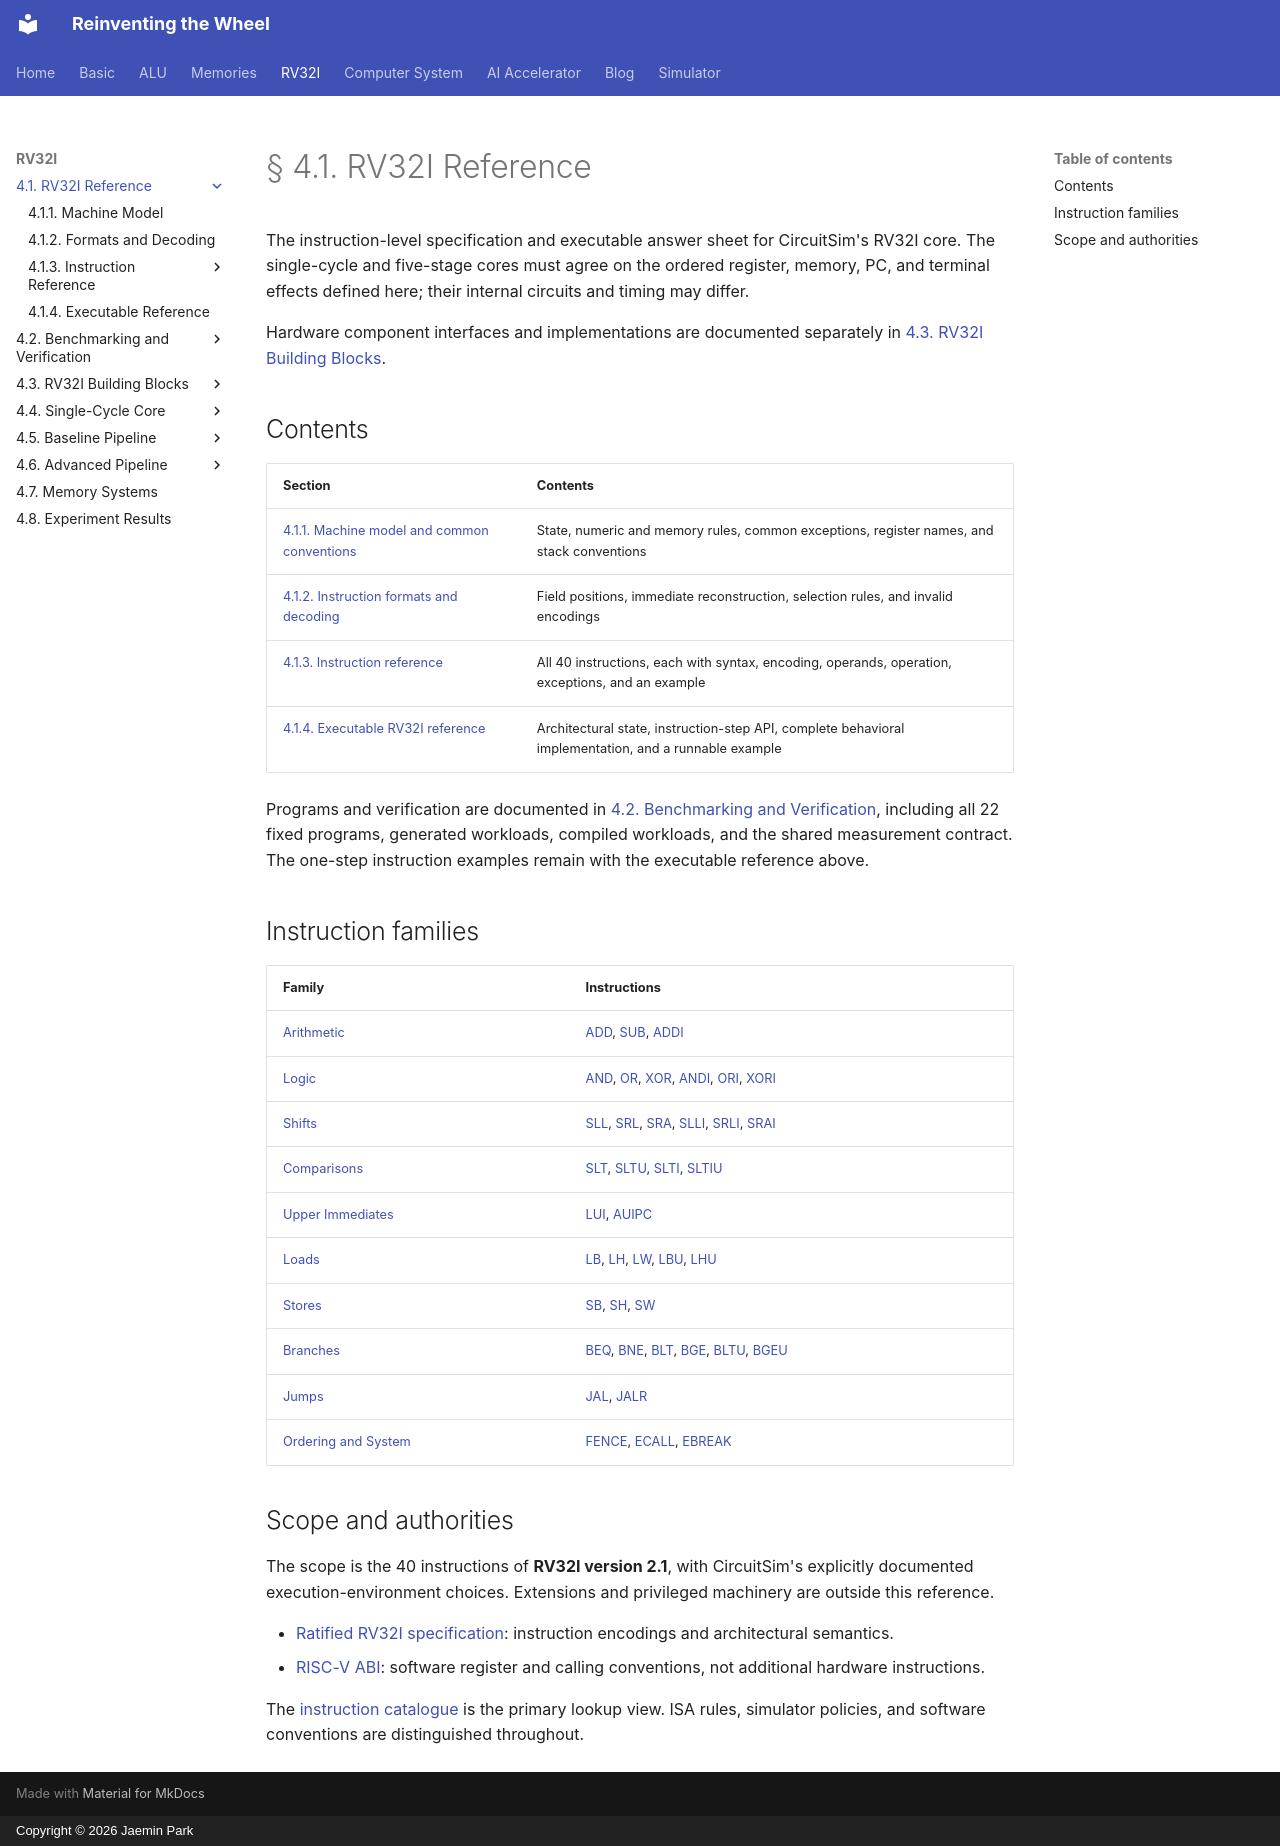

repository: arnold518/reinventing-the-wheel · page: rv32i/4.1/index.html · generator: mkdocs · copyright: Copyright © 2026 Jaemin Park

# § 4.1. RV32I Reference

The instruction-level specification and executable answer sheet for CircuitSim's RV32I core. The single-cycle and five-stage cores must agree on the ordered register, memory, PC, and terminal effects defined here; their internal circuits and timing may differ.

Hardware component interfaces and implementations are documented separately in [4.3. RV32I Building Blocks](../4.3/index.md).

## Contents

| Section | Contents |
| --- | --- |
| [4.1.1. Machine model and common conventions](machine.md) | State, numeric and memory rules, common exceptions, register names, and stack conventions |
| [4.1.2. Instruction formats and decoding](formats.md) | Field positions, immediate reconstruction, selection rules, and invalid encodings |
| [4.1.3. Instruction reference](instructions/index.md) | All 40 instructions, each with syntax, encoding, operands, operation, exceptions, and an example |
| [4.1.4. Executable RV32I reference](implementation.md) | Architectural state, instruction-step API, complete behavioral implementation, and a runnable example |

Programs and verification are documented in [4.2. Benchmarking and Verification](../4.2/index.md), including all 22 fixed programs, generated workloads, compiled workloads, and the shared measurement contract. The one-step instruction examples remain with the executable reference above.

## Instruction families

| Family | Instructions |
| --- | --- |
| [Arithmetic](instructions/arithmetic.md) | [ADD](instructions/arithmetic.md#add), [SUB](instructions/arithmetic.md#sub), [ADDI](instructions/arithmetic.md#addi) |
| [Logic](instructions/logic.md) | [AND](instructions/logic.md#and), [OR](instructions/logic.md#or), [XOR](instructions/logic.md#xor), [ANDI](instructions/logic.md#andi), [ORI](instructions/logic.md#ori), [XORI](instructions/logic.md#xori) |
| [Shifts](instructions/shifts.md) | [SLL](instructions/shifts.md#sll), [SRL](instructions/shifts.md#srl), [SRA](instructions/shifts.md#sra), [SLLI](instructions/shifts.md#slli), [SRLI](instructions/shifts.md#srli), [SRAI](instructions/shifts.md#srai) |
| [Comparisons](instructions/comparisons.md) | [SLT](instructions/comparisons.md#slt), [SLTU](instructions/comparisons.md#sltu), [SLTI](instructions/comparisons.md#slti), [SLTIU](instructions/comparisons.md#sltiu) |
| [Upper Immediates](instructions/upper-immediates.md) | [LUI](instructions/upper-immediates.md#lui), [AUIPC](instructions/upper-immediates.md#auipc) |
| [Loads](instructions/loads.md) | [LB](instructions/loads.md#lb), [LH](instructions/loads.md#lh), [LW](instructions/loads.md#lw), [LBU](instructions/loads.md#lbu), [LHU](instructions/loads.md#lhu) |
| [Stores](instructions/stores.md) | [SB](instructions/stores.md#sb), [SH](instructions/stores.md#sh), [SW](instructions/stores.md#sw) |
| [Branches](instructions/branches.md) | [BEQ](instructions/branches.md#beq), [BNE](instructions/branches.md#bne), [BLT](instructions/branches.md#blt), [BGE](instructions/branches.md#bge), [BLTU](instructions/branches.md#bltu), [BGEU](instructions/branches.md#bgeu) |
| [Jumps](instructions/jumps.md) | [JAL](instructions/jumps.md#jal), [JALR](instructions/jumps.md#jalr) |
| [Ordering and System](instructions/system.md) | [FENCE](instructions/system.md#fence), [ECALL](instructions/system.md#ecall), [EBREAK](instructions/system.md#ebreak) |

## Scope and authorities

The scope is the 40 instructions of **RV32I version 2.1**, with CircuitSim's explicitly documented execution-environment choices. Extensions and privileged machinery are outside this reference.

- [Ratified RV32I specification](https://docs.riscv.org/reference/isa/v20260120/unpriv/rv32.html): instruction encodings and architectural semantics.
- [RISC-V ABI](https://riscv-non-isa.github.io/riscv-elf-psabi-doc/): software register and calling conventions, not additional hardware instructions.

The [instruction catalogue](instructions/index.md) is the primary lookup view. ISA rules, simulator policies, and software conventions are distinguished throughout.
